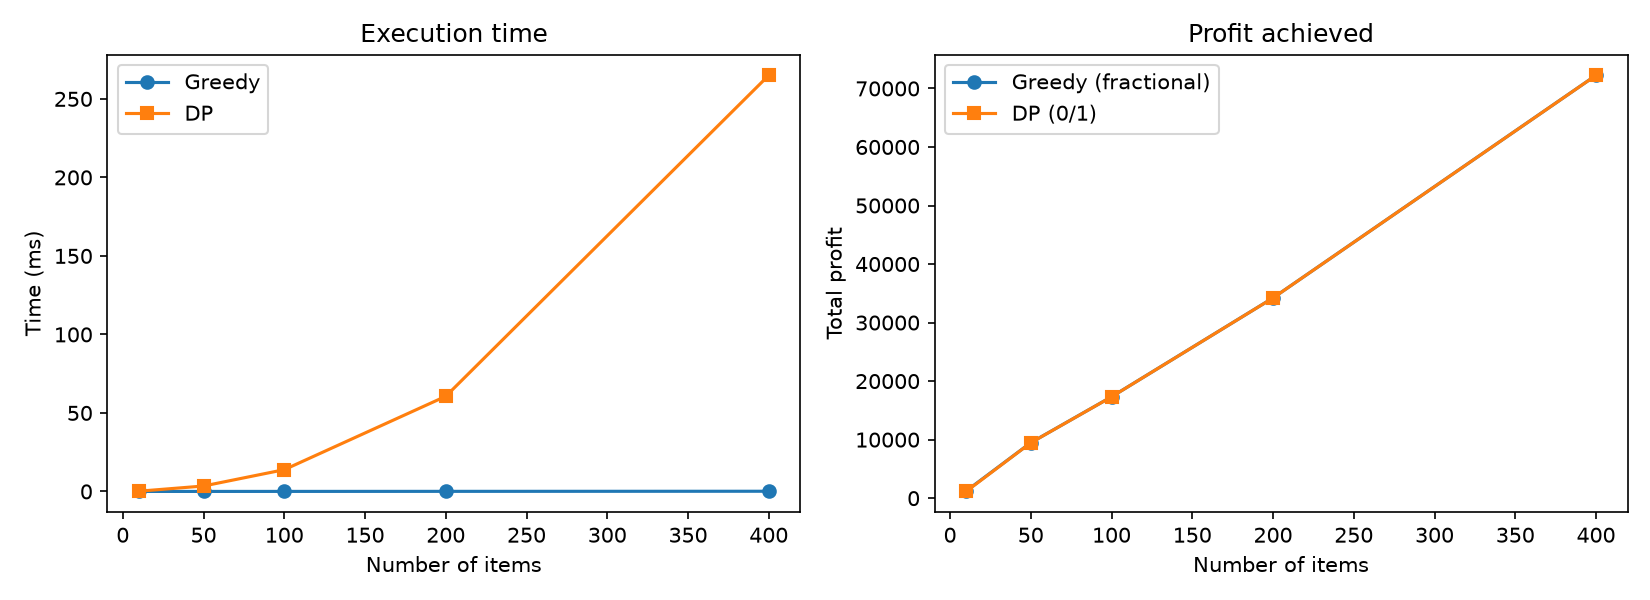

Source data for this figure (header and first rows):
items, capacity, greedy_profit, dp_profit, greedy_ms, dp_ms, greedy_util_%, dp_util_%
10, 100, 1220, 1150, 0.0074, 0.1603, 100.0, 93.0
50, 500, 9474, 9463, 0.0148, 3.46, 100.0, 100.0
100, 1000, 17318, 17312, 0.0284, 13.86, 100.0, 100.0
200, 2000, 34208, 34205, 0.0596, 60.59, 100.0, 100.0
400, 4000, 72245, 72240, 0.1299, 265, 100.0, 100.0
